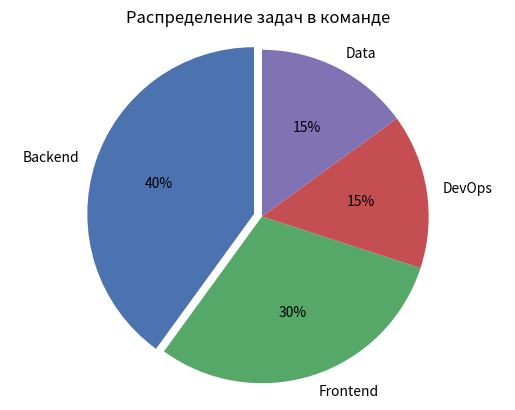

Write the Python code that produced this figure.
import matplotlib.pyplot as plt

labels = ["Backend", "Frontend", "DevOps", "Data"]
sizes = [40, 30, 15, 15]
explode = (0.05, 0, 0, 0)

plt.pie(
    sizes,
    explode=explode,
    labels=labels,
    autopct="%1.0f%%",
    startangle=90,
    colors=["#4c72b0", "#55a868", "#c44e52", "#8172b3"],
)
plt.title("Распределение задач в команде")
plt.axis("equal")
plt.show()
